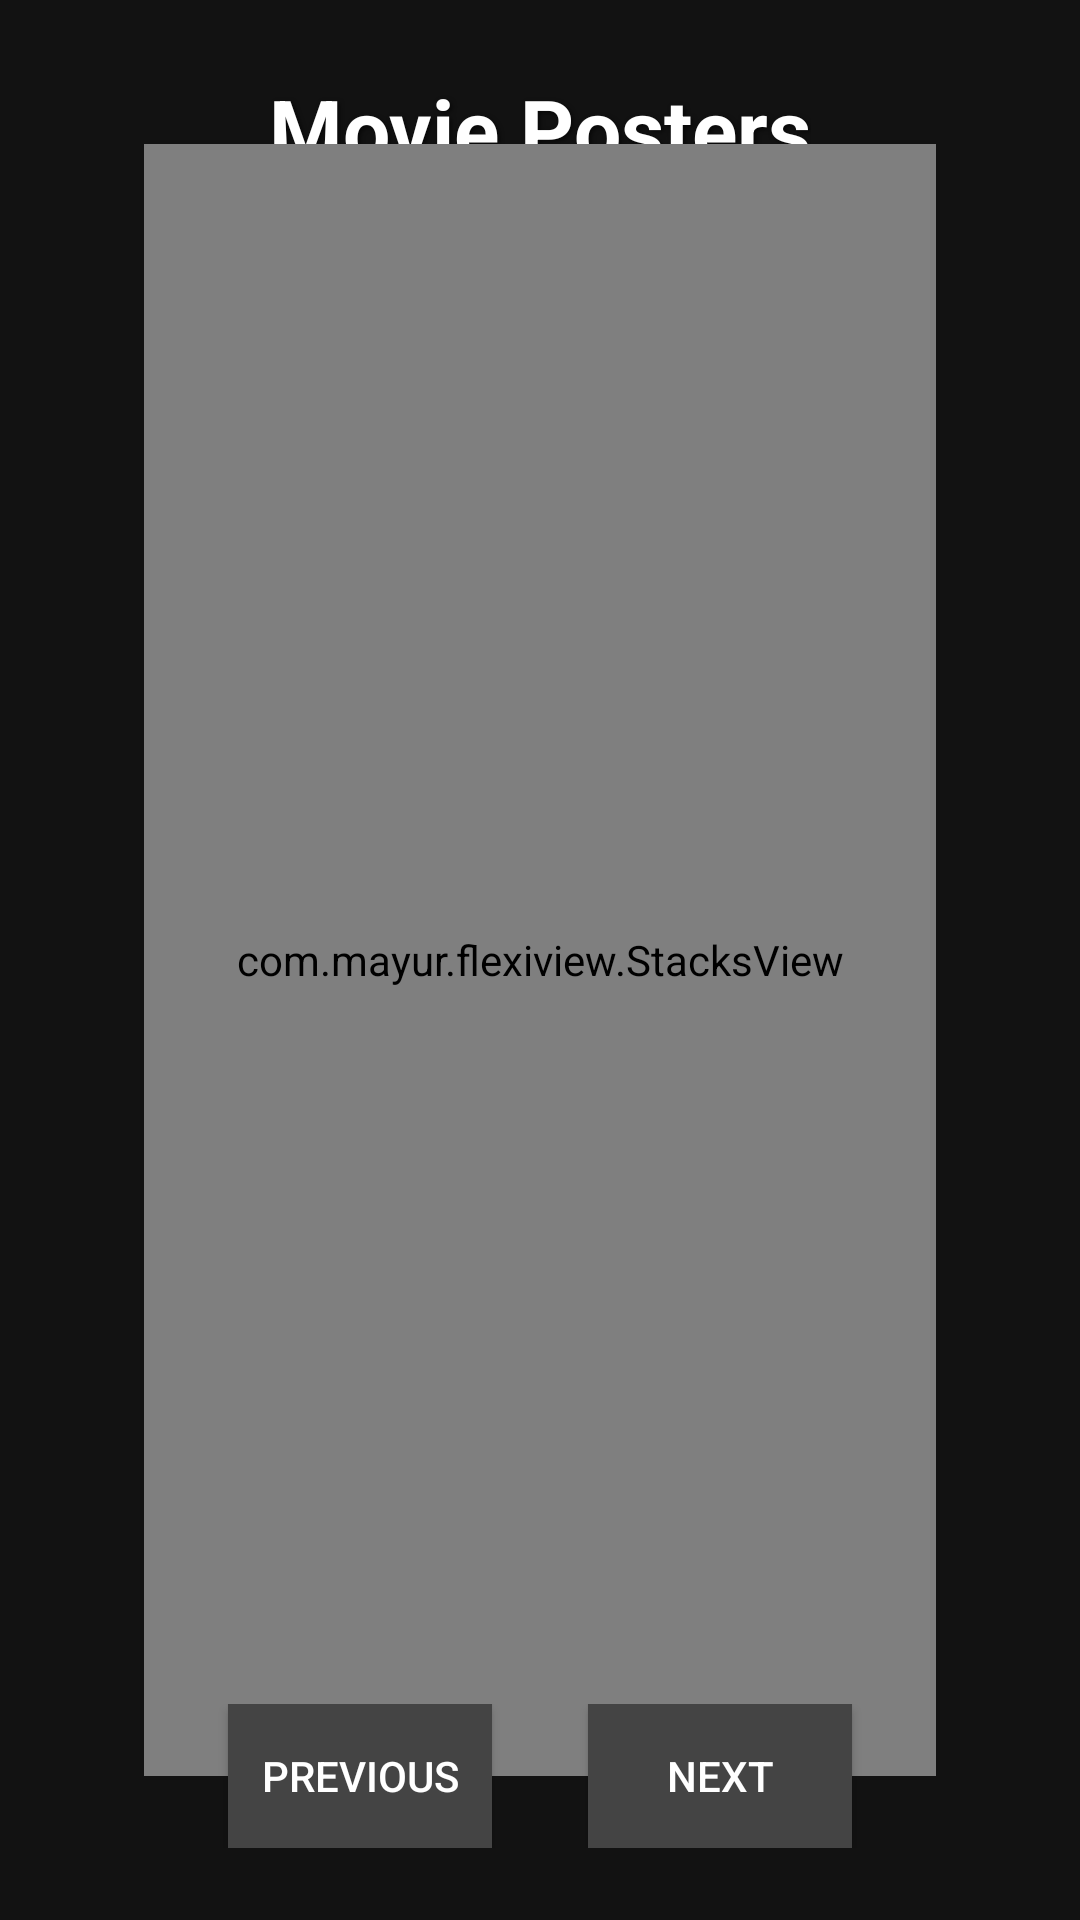

Android layout source for this screen:
<!-- AndroidManifest.xml: fallback theme Theme.MaterialComponents.DayNight.NoActionBar -->
<!-- res/layout/activity_stacks_view_xml_demo.xml -->
<?xml version="1.0" encoding="utf-8"?>
<FrameLayout xmlns:android="http://schemas.android.com/apk/res/android"
    xmlns:app="http://schemas.android.com/apk/res-auto"
    android:layout_width="match_parent"
    android:layout_height="match_parent"
    android:background="#121212">

    
    <TextView
        android:layout_width="wrap_content"
        android:layout_height="wrap_content"
        android:layout_gravity="top|center_horizontal"
        android:layout_marginTop="24dp"
        android:text="Movie Posters"
        android:textColor="#FFFFFF"
        android:textSize="28sp"
        android:textStyle="bold"
        android:shadowColor="#A0000000"
        android:shadowDx="2"
        android:shadowDy="2"
        android:shadowRadius="4" />
    
    
    <com.mayur.flexiview.StacksView
        android:id="@+id/stacks_view"
        android:layout_width="match_parent"
        android:layout_height="match_parent"
        android:layout_gravity="center"
        android:layout_margin="48dp"
        app:visibleItems="3">
        
        
        <com.mayur.flexiview.DrawableRelativeLayout
            android:layout_width="match_parent"
            android:layout_height="match_parent"
            android:padding="0dp"
            app:cornerRadius="16dp"
            app:shadowRadius="12dp"
            app:shadowColor="#80000000"
            app:shadowDx="4dp"
            app:shadowDy="8dp">
            
            <LinearLayout
                android:layout_width="match_parent"
                android:layout_height="match_parent"
                android:orientation="vertical"
                android:background="#FFFFFF">
                
                
                <com.mayur.flexiview.DrawableRelativeLayout
                    android:layout_width="match_parent"
                    android:layout_height="0dp"
                    android:layout_weight="0.8"
                    app:backgroundColor="#87CEEB">
                    
                    <TextView
                        android:layout_width="wrap_content"
                        android:layout_height="wrap_content"
                        android:layout_centerInParent="true"
                        android:text="MINECRAFT"
                        android:textColor="#FFFFFF"
                        android:textSize="32sp"
                        android:textStyle="bold"/>
                </com.mayur.flexiview.DrawableRelativeLayout>
                
                
                <com.mayur.flexiview.DrawableRelativeLayout
                    android:layout_width="match_parent"
                    android:layout_height="0dp"
                    android:layout_weight="0.2"
                    app:backgroundColor="#FFFFFF"
                    android:gravity="center">
                    
                    <TextView
                        android:layout_width="wrap_content"
                        android:layout_height="wrap_content"
                        android:layout_centerInParent="true"
                        android:text="APRIL 4"
                        android:textColor="#333333"
                        android:textSize="16sp"/>
                </com.mayur.flexiview.DrawableRelativeLayout>
            </LinearLayout>
        </com.mayur.flexiview.DrawableRelativeLayout>
        
        
        <com.mayur.flexiview.DrawableRelativeLayout
            android:layout_width="match_parent"
            android:layout_height="match_parent"
            android:padding="0dp"
            app:cornerRadius="16dp"
            app:shadowRadius="12dp"
            app:shadowColor="#80000000"
            app:shadowDx="4dp"
            app:shadowDy="8dp">
            
            <LinearLayout
                android:layout_width="match_parent"
                android:layout_height="match_parent"
                android:orientation="vertical"
                android:background="#FFFFFF">
                
                
                <com.mayur.flexiview.DrawableRelativeLayout
                    android:layout_width="match_parent"
                    android:layout_height="0dp"
                    android:layout_weight="0.8"
                    app:backgroundColor="#E91E63">
                    
                    <TextView
                        android:layout_width="wrap_content"
                        android:layout_height="wrap_content"
                        android:layout_centerInParent="true"
                        android:text="AVENGERS"
                        android:textColor="#FFFFFF"
                        android:textSize="32sp"
                        android:textStyle="bold"/>
                </com.mayur.flexiview.DrawableRelativeLayout>
                
                
                <com.mayur.flexiview.DrawableRelativeLayout
                    android:layout_width="match_parent"
                    android:layout_height="0dp"
                    android:layout_weight="0.2"
                    app:backgroundColor="#FFFFFF"
                    android:gravity="center">
                    
                    <TextView
                        android:layout_width="wrap_content"
                        android:layout_height="wrap_content"
                        android:layout_centerInParent="true"
                        android:text="MAY 8"
                        android:textColor="#333333"
                        android:textSize="16sp"/>
                </com.mayur.flexiview.DrawableRelativeLayout>
            </LinearLayout>
        </com.mayur.flexiview.DrawableRelativeLayout>
        
        
        <com.mayur.flexiview.DrawableRelativeLayout
            android:layout_width="match_parent"
            android:layout_height="match_parent"
            android:padding="0dp"
            app:cornerRadius="16dp"
            app:shadowRadius="12dp"
            app:shadowColor="#80000000"
            app:shadowDx="4dp"
            app:shadowDy="8dp">
            
            <LinearLayout
                android:layout_width="match_parent"
                android:layout_height="match_parent"
                android:orientation="vertical"
                android:background="#FFFFFF">
                
                
                <com.mayur.flexiview.DrawableRelativeLayout
                    android:layout_width="match_parent"
                    android:layout_height="0dp"
                    android:layout_weight="0.8"
                    app:backgroundColor="#9C27B0">
                    
                    <TextView
                        android:layout_width="wrap_content"
                        android:layout_height="wrap_content"
                        android:layout_centerInParent="true"
                        android:text="SPIDER-MAN"
                        android:textColor="#FFFFFF"
                        android:textSize="32sp"
                        android:textStyle="bold"/>
                </com.mayur.flexiview.DrawableRelativeLayout>
                
                
                <com.mayur.flexiview.DrawableRelativeLayout
                    android:layout_width="match_parent"
                    android:layout_height="0dp"
                    android:layout_weight="0.2"
                    app:backgroundColor="#FFFFFF"
                    android:gravity="center">
                    
                    <TextView
                        android:layout_width="wrap_content"
                        android:layout_height="wrap_content"
                        android:layout_centerInParent="true"
                        android:text="JUNE 15"
                        android:textColor="#333333"
                        android:textSize="16sp"/>
                </com.mayur.flexiview.DrawableRelativeLayout>
            </LinearLayout>
        </com.mayur.flexiview.DrawableRelativeLayout>
        
    </com.mayur.flexiview.StacksView>
    
    
    <LinearLayout
        android:layout_width="match_parent"
        android:layout_height="wrap_content"
        android:layout_gravity="bottom"
        android:layout_marginBottom="24dp"
        android:gravity="center"
        android:orientation="horizontal">
        
        <Button
            android:id="@+id/button_previous"
            android:layout_width="wrap_content"
            android:layout_height="wrap_content"
            android:layout_marginEnd="16dp"
            android:text="Previous"
            android:background="#444444"
            android:textColor="#FFFFFF" />
            
        <Button
            android:id="@+id/button_next"
            android:layout_width="wrap_content"
            android:layout_height="wrap_content"
            android:layout_marginStart="16dp"
            android:text="Next"
            android:background="#444444"
            android:textColor="#FFFFFF" />
            
    </LinearLayout>

</FrameLayout>
<!-- resources referenced by this layout -->
<resources>

</resources>
